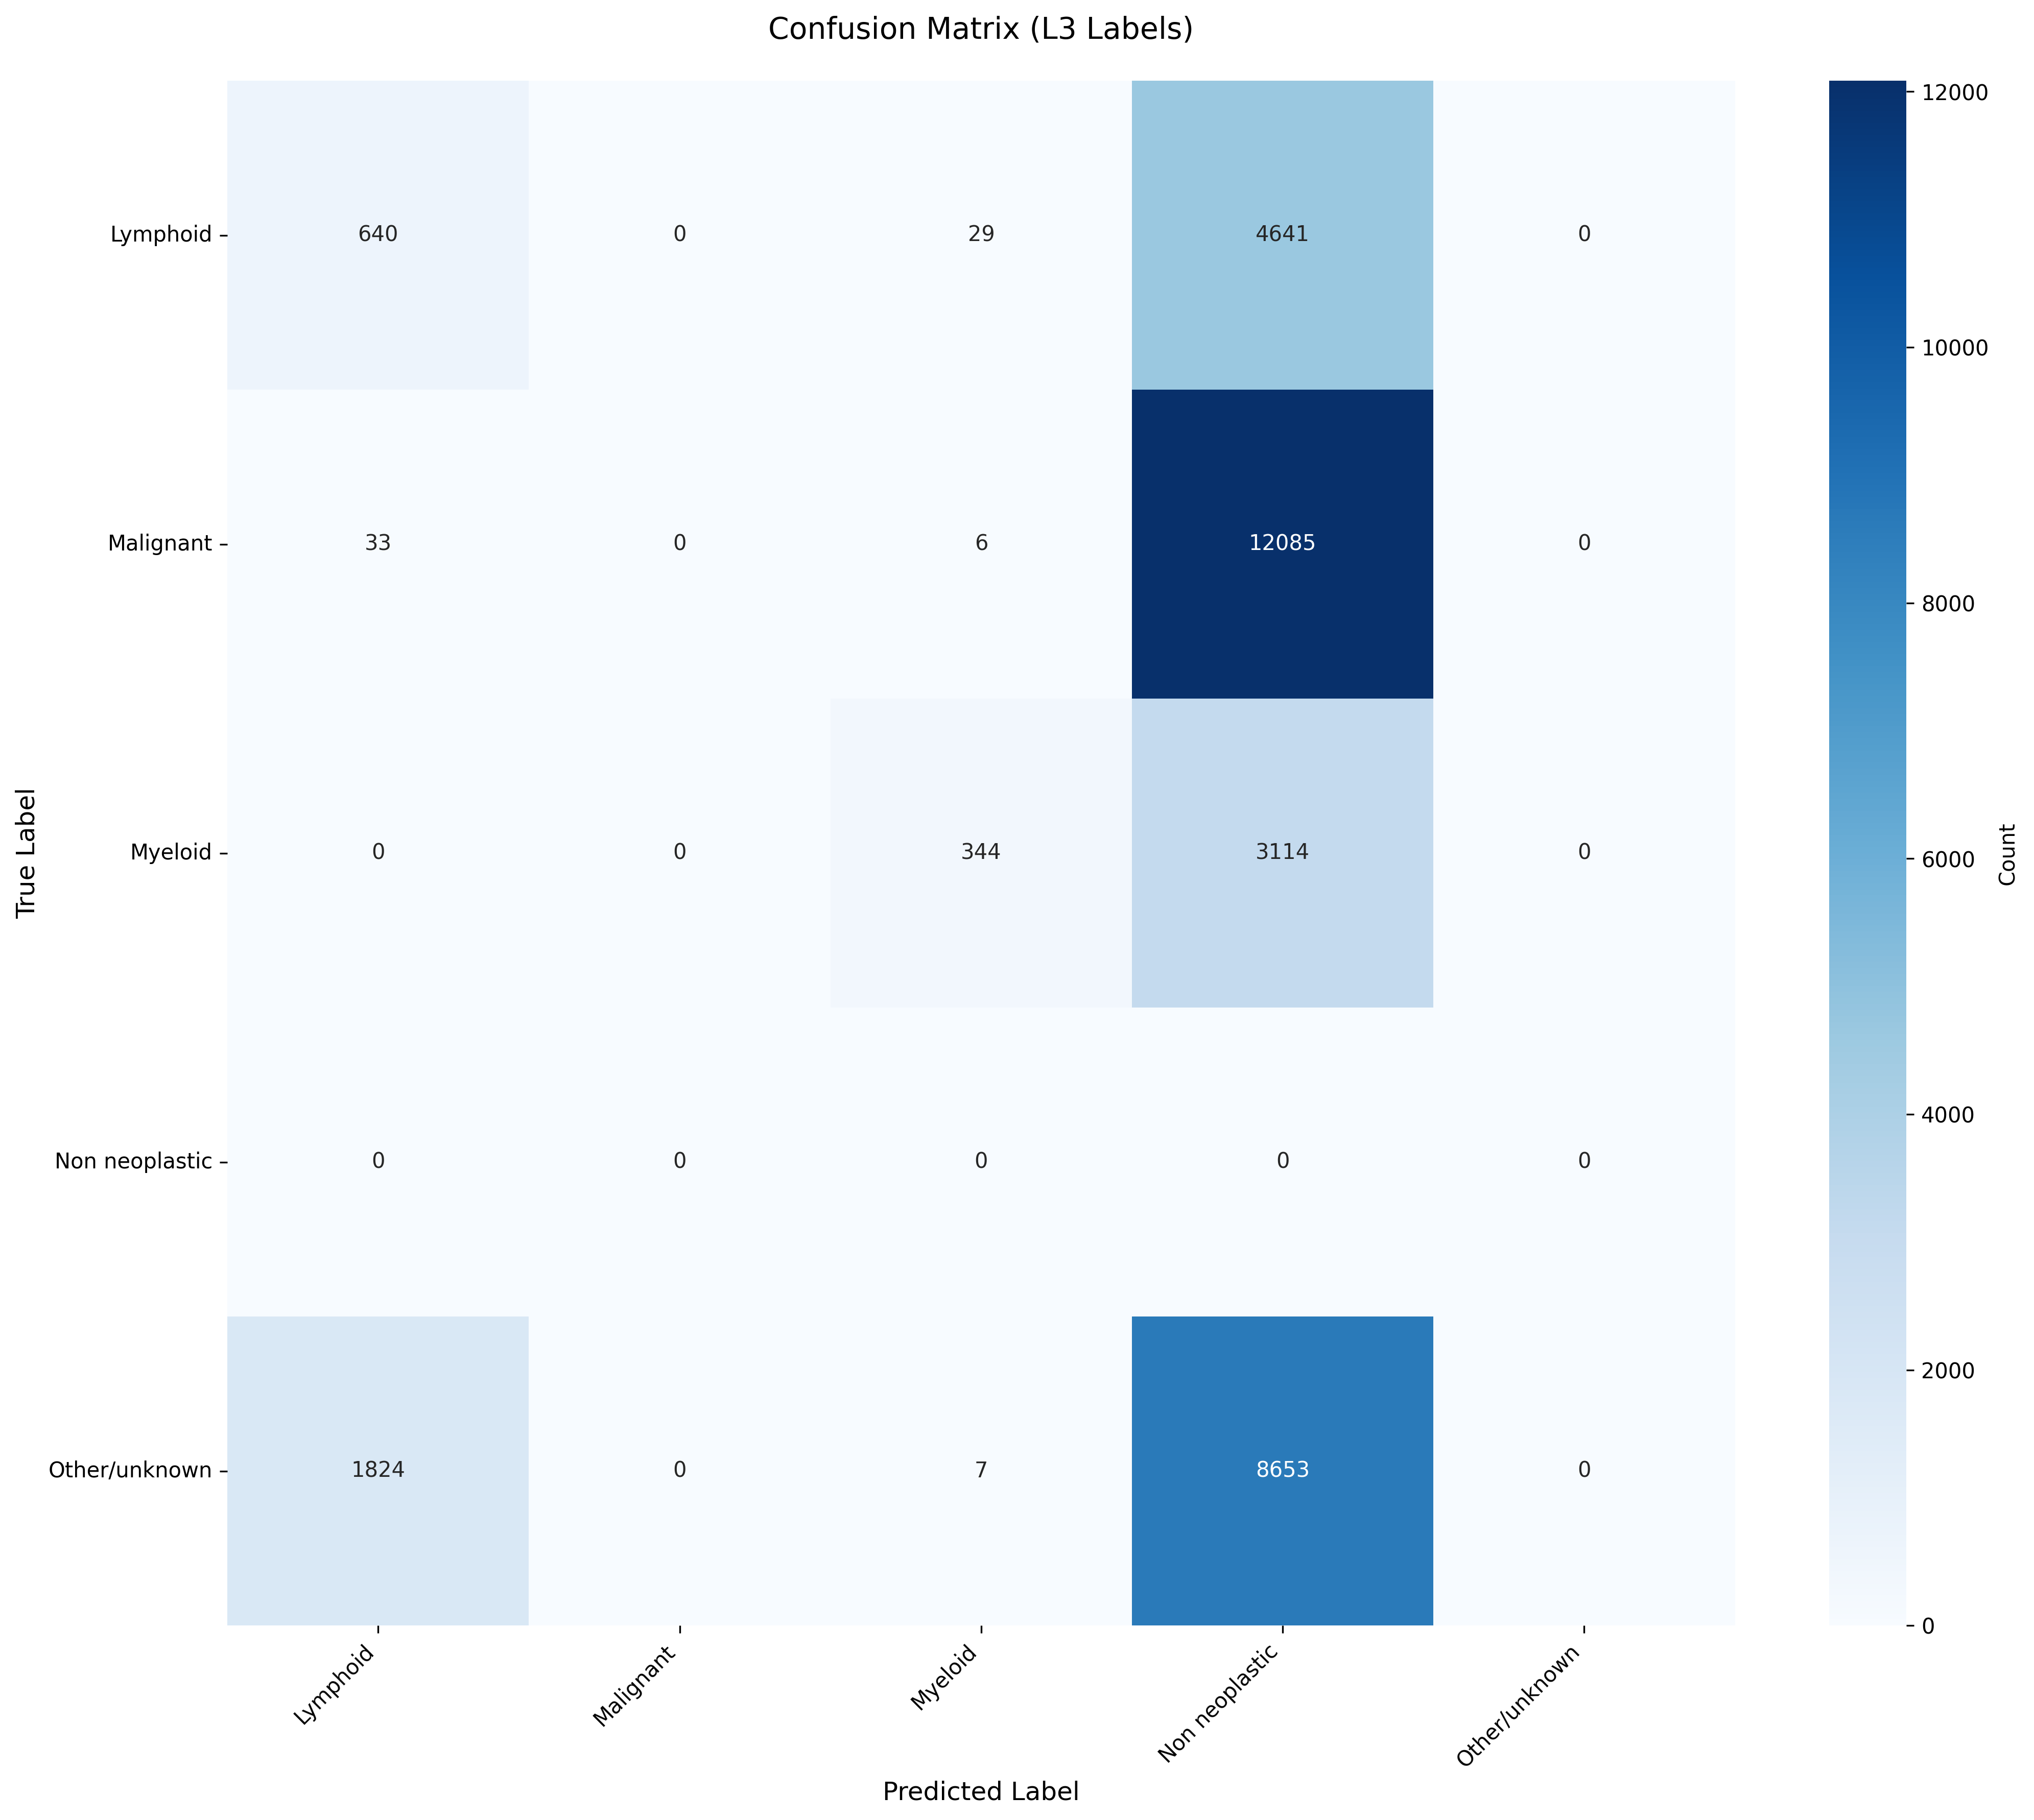

Values plotted in this chart, from the file beside it:
True_Label, Lymphoid, Malignant, Myeloid, Non neoplastic, Other/unknown
Lymphoid, 640, 0, 29, 4641, 0
Malignant, 33, 0, 6, 12085, 0
Myeloid, 0, 0, 344, 3114, 0
Non neoplastic, 0, 0, 0, 0, 0
Other/unknown, 1824, 0, 7, 8653, 0
